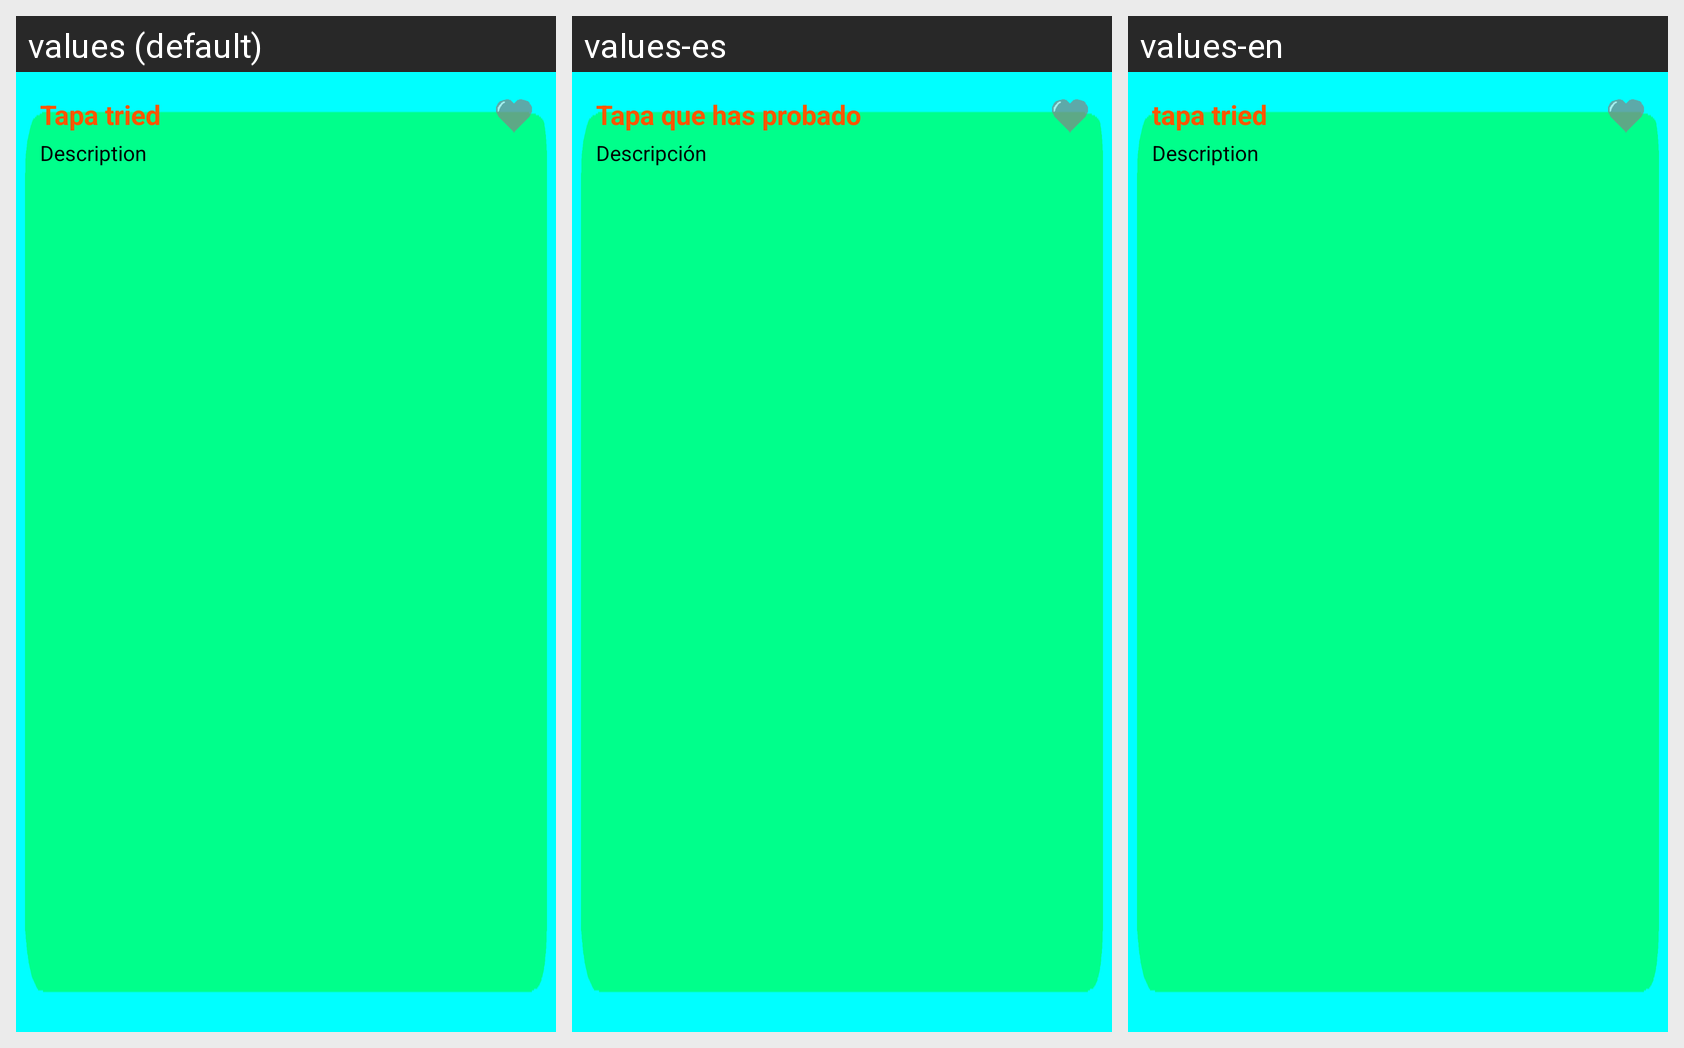

This grid shows one Android layout under several languages. Give, for every string resource on the screen, its name, the default text and each shown locale's text.
Android screen res/layout/bar_list_card.xml rendered under 3 locales, left to right: values (default), values-es, values-en. Device: Nexus 5 (rendered at 1080×1920; each locale shown at half size, 540×960, under a caption strip naming it); theme Theme.GastroVote.
Strings drawn on this screen, with the default value and each locale's value (text and hints the layout hard-codes, and strings that could not be matched under every locale, appear in the picture but are not listed):

tapa
  values: Tapa tried
  values-es: Tapa que has probado
  values-en: tapa tried

description
  values: Description
  values-es: Descripción
  values-en: Description  [not translated; the default value is used]
